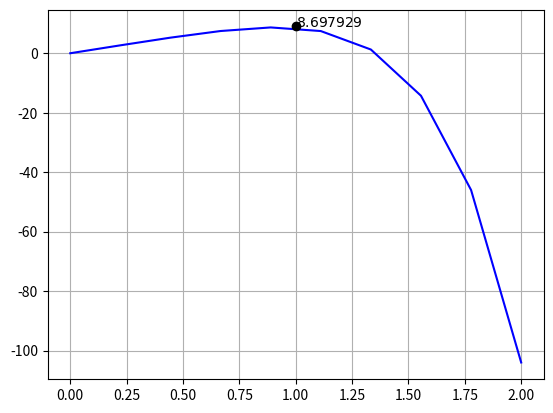

Recreate this plot in Python.
import math

import matplotlib.pyplot as plt
import numpy as np


def objectiveFunctionGraph():
    a, b = 0, 2

    T = np.linspace(a, b, 10)
    U = -1.5 * T ** 6 - 2 * T ** 4 + 12 * T

    plt.plot(T, U, 'b')
    plt.plot(1, 9, 'ko')
    plt.annotate(r'$8.697929$', (1, 9), (1, 9))

    plt.grid()
    plt.show()


objectiveFunctionGraph()


def U(T):
    return -1.5 * T ** 6 - 2 * T ** 4 + 12 * T


def isRemoveLastNumberOfArray(array, newValue):
    if array.index(newValue) == 1:
        return True
    else:
        return False


def goldenSectionSearch():
    xi = 0
    xs = 2
    cont = 0

    while True:
        d = ((math.sqrt(5) - 1) / 2) * (xs - xi)
        x1 = xi + d
        x2 = xs - d
        fx1 = U(x1)
        fx2 = U(x2)
        cont = cont + 1
        print("I: {:02d} - xi: {:.4f} - D: {:.4f} - x1: {:.4f} - x2: {:.4f} - f(x1): {:.4f} - f(x2): {:.4f} - "
              "Error: {:.4f}    |- {:.5f} --- {:.5f} --- {:.5f} --- {:.5f} -|".format(cont, xi, d, x1, x2, fx1, fx2,
                                                                                      abs(x1 - x2), xi, x2, x1, xs))

        if fx1 < fx2:
            xs = x1
        else:
            xi = x2

        if cont == 3:
            break


goldenSectionSearch()
